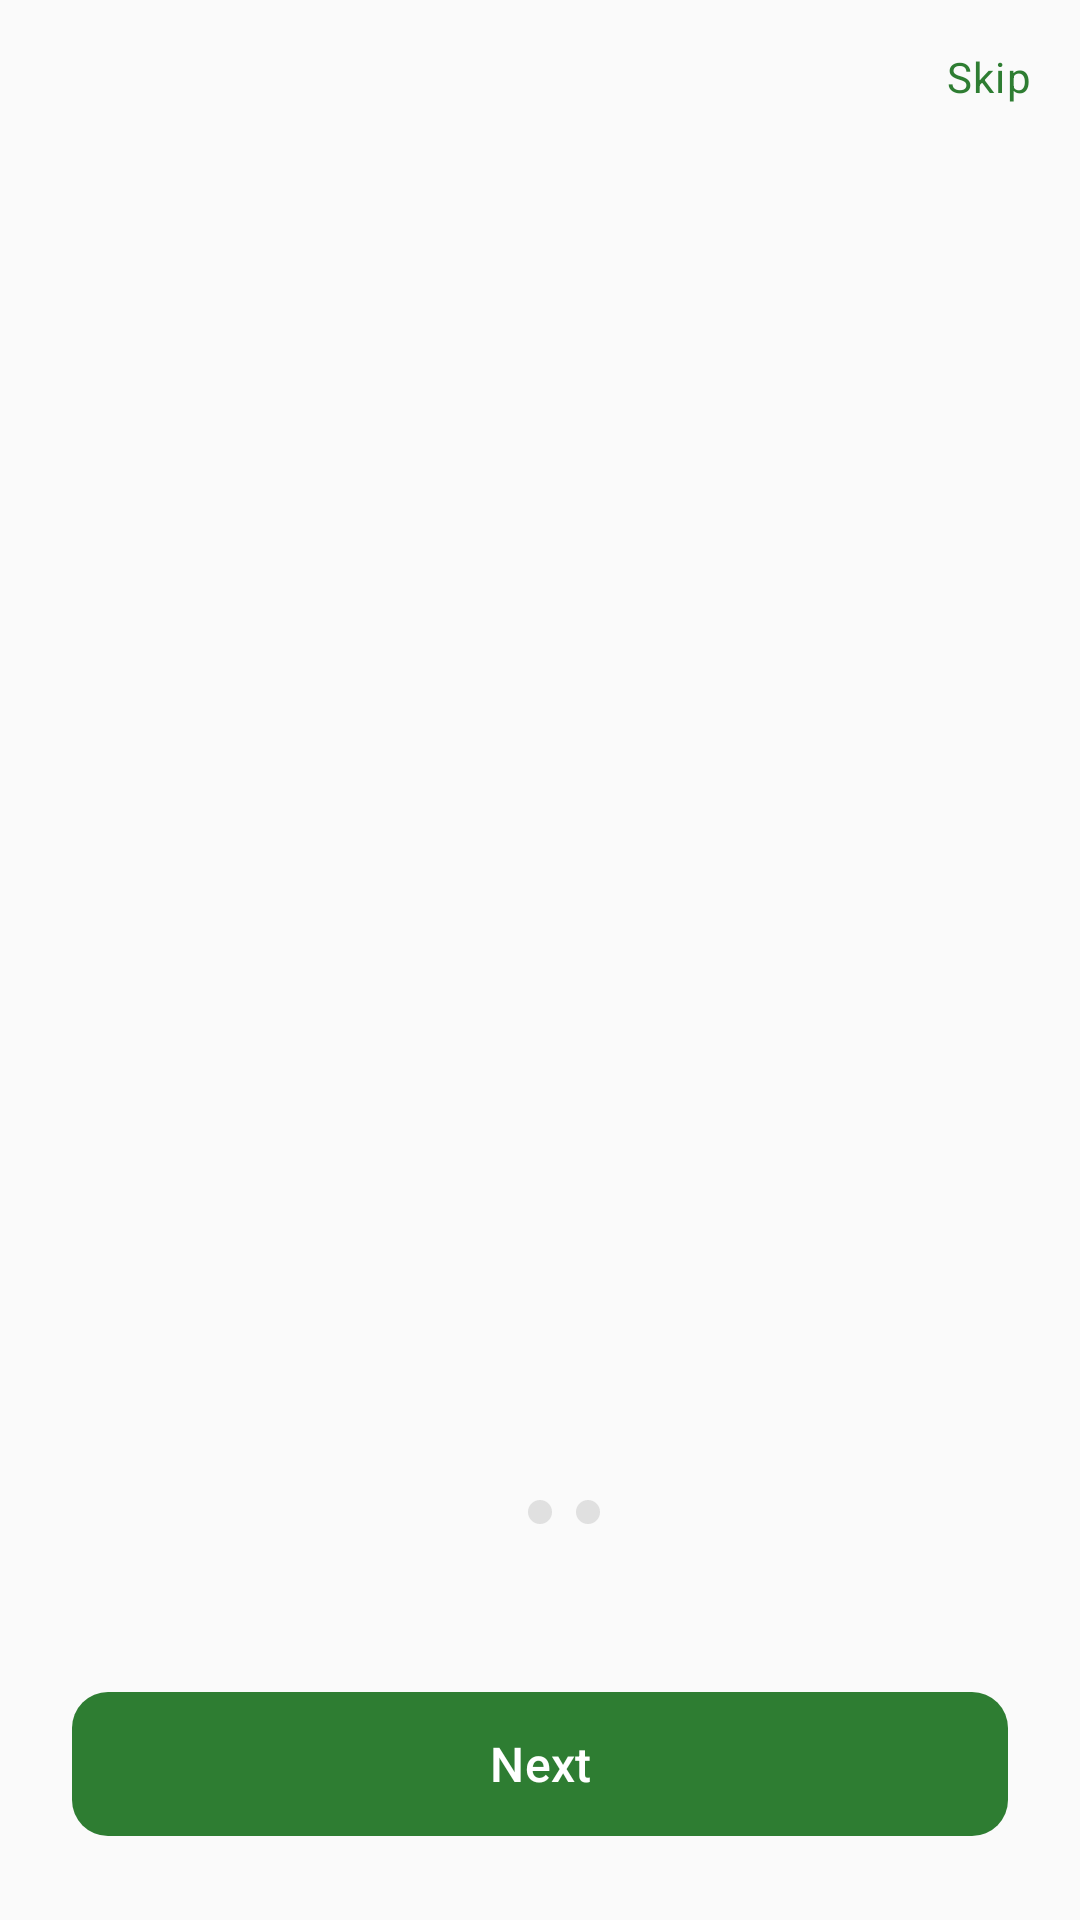

The Android layout XML behind this screen, and the referenced resources:
<!-- AndroidManifest.xml: activity theme Theme.GreenMate_Project -->
<!-- res/layout/activity_onboarding.xml -->
<?xml version="1.0" encoding="utf-8"?>
<androidx.constraintlayout.widget.ConstraintLayout
    xmlns:android="http://schemas.android.com/apk/res/android"
    xmlns:app="http://schemas.android.com/apk/res-auto"
    xmlns:tools="http://schemas.android.com/tools"
    android:layout_width="match_parent"
    android:layout_height="match_parent"
    android:layoutDirection="ltr"
    android:background="@drawable/bg_app_light">

    
    <TextView
        android:id="@+id/btn_skip"
        android:layout_width="wrap_content"
        android:layout_height="wrap_content"
        android:padding="@dimen/spacing_md"
        android:text="@string/onboarding_skip"
        android:textAppearance="@style/TextAppearance.GreenMate.Body"
        android:textColor="?attr/colorPrimary"
        app:layout_constraintTop_toTopOf="parent"
        app:layout_constraintEnd_toEndOf="parent" />

    
    <androidx.viewpager2.widget.ViewPager2
        android:id="@+id/viewpager_onboarding"
        android:layout_width="0dp"
        android:layout_height="0dp"
        app:layout_constraintTop_toBottomOf="@id/btn_skip"
        app:layout_constraintBottom_toTopOf="@id/layout_indicators"
        app:layout_constraintStart_toStartOf="parent"
        app:layout_constraintEnd_toEndOf="parent" />

    
    <LinearLayout
        android:id="@+id/layout_indicators"
        android:layout_width="wrap_content"
        android:layout_height="wrap_content"
        android:orientation="horizontal"
        android:gravity="center"
        app:layout_constraintBottom_toTopOf="@id/layout_buttons"
        app:layout_constraintStart_toStartOf="parent"
        app:layout_constraintEnd_toEndOf="parent"
        android:layout_marginBottom="@dimen/spacing_lg">

        <View
            android:id="@+id/indicator_1"
            android:layout_width="8dp"
            android:layout_height="8dp"
            android:layout_margin="4dp"
            android:background="@drawable/indicator_dot_selected" />

        <View
            android:id="@+id/indicator_2"
            android:layout_width="8dp"
            android:layout_height="8dp"
            android:layout_margin="4dp"
            android:background="@drawable/indicator_dot_unselected" />

        <View
            android:id="@+id/indicator_3"
            android:layout_width="8dp"
            android:layout_height="8dp"
            android:layout_margin="4dp"
            android:background="@drawable/indicator_dot_unselected" />

    </LinearLayout>

    
    <LinearLayout
        android:id="@+id/layout_buttons"
        android:layout_width="0dp"
        android:layout_height="wrap_content"
        android:orientation="horizontal"
        android:padding="@dimen/spacing_lg"
        android:gravity="center"
        app:layout_constraintBottom_toBottomOf="parent"
        app:layout_constraintStart_toStartOf="parent"
        app:layout_constraintEnd_toEndOf="parent">

        <com.google.android.material.button.MaterialButton
            android:id="@+id/btn_next"
            style="@style/Widget.GreenMate.Button.Primary"
            android:layout_width="0dp"
            android:layout_height="wrap_content"
            android:layout_weight="1"
            android:text="@string/onboarding_next" />

    </LinearLayout>

</androidx.constraintlayout.widget.ConstraintLayout>
<!-- resources referenced by this layout -->
<resources>
  <dimen name="spacing_lg">24dp</dimen>
  <dimen name="spacing_md">16dp</dimen>
  <!-- drawable bg_app_light (drawable) -->
  <?xml version="1.0" encoding="utf-8"?>
  <shape xmlns:android="http://schemas.android.com/apk/res/android"
      android:shape="rectangle">
      <solid android:color="#FAFAFA" />
  </shape>
  <!-- drawable indicator_dot_unselected (drawable) -->
  <?xml version="1.0" encoding="utf-8"?>
  <shape xmlns:android="http://schemas.android.com/apk/res/android"
      android:shape="oval">
      <solid android:color="@color/divider" />
      <size
          android:width="8dp"
          android:height="8dp" />
  </shape>
  <string name="onboarding_next">Next</string>
  <string name="onboarding_skip">Skip</string>
  <style name="TextAppearance.GreenMate.Body" parent="TextAppearance.Material3.BodyLarge">
          <item name="android:textSize">@dimen/text_size_body</item>
          <item name="android:textColor">?attr/colorOnSurface</item>
      </style>
  <style name="Theme.GreenMate_Project" parent="Base.Theme.GreenMate_Project" />
  <color name="divider">#E0E0E0</color>
  <dimen name="text_size_body">14sp</dimen>
  <dimen name="button_corner_radius">12dp</dimen>
  <dimen name="button_height">56dp</dimen>
  <dimen name="button_padding_horizontal">24dp</dimen>
  <dimen name="text_size_subtitle">16sp</dimen>
  <color name="md_theme_light_primary">#2E7D32</color>
  <color name="md_theme_light_onPrimary">#FFFFFF</color>
  <color name="md_theme_light_primaryContainer">#B8F5B0</color>
  <color name="md_theme_light_onPrimaryContainer">#002204</color>
  <color name="md_theme_light_secondary">#52634F</color>
  <color name="md_theme_light_onSecondary">#FFFFFF</color>
  <color name="md_theme_light_secondaryContainer">#D5E8CF</color>
  <color name="md_theme_light_onSecondaryContainer">#101F0F</color>
  <color name="md_theme_light_tertiary">#386569</color>
  <color name="md_theme_light_onTertiary">#FFFFFF</color>
  <color name="md_theme_light_tertiaryContainer">#BCEBEF</color>
  <color name="md_theme_light_onTertiaryContainer">#002022</color>
  <color name="md_theme_light_error">#BA1A1A</color>
  <color name="md_theme_light_onError">#FFFFFF</color>
  <color name="md_theme_light_errorContainer">#FFDAD6</color>
  <color name="md_theme_light_onErrorContainer">#410002</color>
  <color name="md_theme_light_background">#FCFDF6</color>
  <color name="md_theme_light_onBackground">#1A1C19</color>
  <color name="md_theme_light_surface">#FCFDF6</color>
  <color name="md_theme_light_onSurface">#1A1C19</color>
  <color name="md_theme_light_surfaceVariant">#DEE5D8</color>
  <color name="md_theme_light_onSurfaceVariant">#424940</color>
  <color name="md_theme_light_outline">#72796F</color>
  <color name="md_theme_light_outlineVariant">#C2C9BD</color>
  <color name="md_theme_light_inverseSurface">#2F312D</color>
  <color name="md_theme_light_inverseOnSurface">#F1F1EB</color>
  <color name="md_theme_light_inversePrimary">#9DD996</color>
  <style name="Widget.GreenMate.Card" parent="Widget.Material3.CardView.Filled">
          <item name="cardCornerRadius">@dimen/card_corner_radius</item>
          <item name="cardElevation">@dimen/card_elevation</item>
          <item name="contentPadding">@dimen/card_padding</item>
      </style>
  <dimen name="card_corner_radius">16dp</dimen>
  <dimen name="card_elevation">2dp</dimen>
  <dimen name="card_padding">16dp</dimen>
  <dimen name="text_input_corner_radius">12dp</dimen>
  <style name="TextAppearance.GreenMate.Caption" parent="TextAppearance.Material3.BodySmall">
          <item name="android:textSize">@dimen/text_size_caption</item>
          <item name="android:textColor">?attr/colorOnSurfaceVariant</item>
      </style>
  <dimen name="text_size_caption">12sp</dimen>
</resources>
